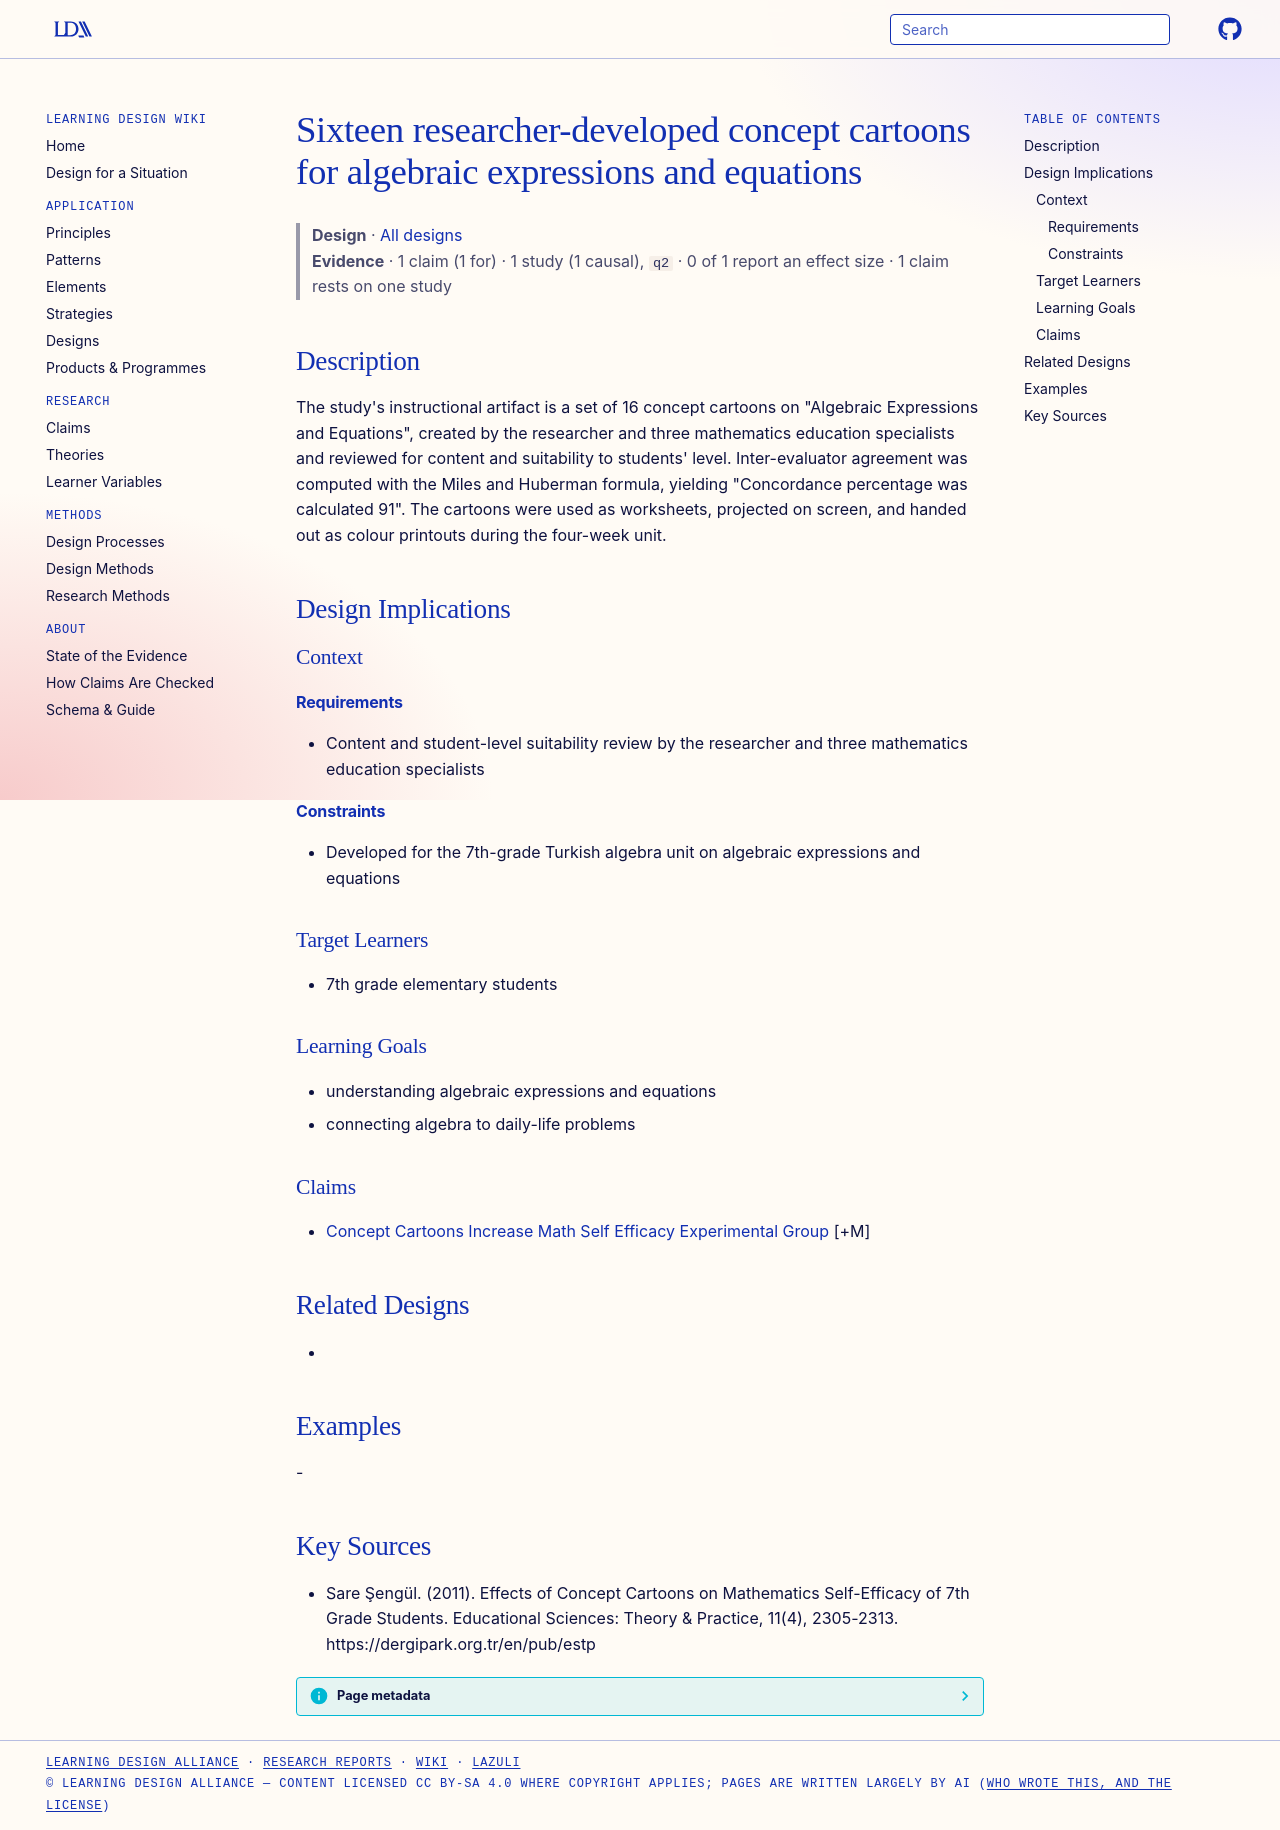

repository: Learning-Design-Alliance/learning-wiki · page: designs/sixteen-algebra-concept-cartoons/index.html · generator: mkdocs

---
type: design
id: sixteen-algebra-concept-cartoons
title: Sixteen researcher-developed concept cartoons for algebraic expressions and equations
description: "The study's instructional artifact is a set of 16 concept cartoons on \"Algebraic Expressions and Equations\", created by the researcher and three mathematics education specialists and reviewed for content and suitabili..."
status: review
generated:
  by: "process:settle-candidates"
  at: 2026-11-01
sources:
  - id: sare-şengül-2011
    resource: "https://dergipark.org.tr/en/pub/estp"
    title: "Sare Şengül. (2011). Effects of Concept Cartoons on Mathematics Self-Efficacy of 7th Grade Students. Educational Sciences: Theory & Practice, 11(4), 2305-2313. https://dergipark.org.tr/en/pub/estp"
    author: Sare Şengül
---

# Sixteen researcher-developed concept cartoons for algebraic expressions and equations

> **Design** · [All designs](index.md)
> **Evidence** · 1 claim (1 for) · 1 study (1 causal), `q2` · 0 of 1 report an effect size · 1 claim rests on one study

## Description
The study's instructional artifact is a set of 16 concept cartoons on "Algebraic Expressions and Equations", created by the researcher and three mathematics education specialists and reviewed for content and suitability to students' level. Inter-evaluator agreement was computed with the Miles and Huberman formula, yielding "Concordance percentage was calculated 91". The cartoons were used as worksheets, projected on screen, and handed out as colour printouts during the four-week unit.

## Design Implications

### Context
#### Requirements
- Content and student-level suitability review by the researcher and three mathematics education specialists
#### Constraints
- Developed for the 7th-grade Turkish algebra unit on algebraic expressions and equations

### Target Learners
- 7th grade elementary students

### Learning Goals
- understanding algebraic expressions and equations
- connecting algebra to daily-life problems

### Claims
- [Concept Cartoons Increase Math Self Efficacy Experimental Group](../claims/concept-cartoons-increase-math-self-efficacy-experimental-group.md) [+M]

## Related Designs
- 

## Examples
-

## Key Sources
- Sare Şengül. (2011). Effects of Concept Cartoons on Mathematics Self-Efficacy of 7th Grade Students. Educational Sciences: Theory & Practice, 11(4), 2305-2313. https://dergipark.org.tr/en/pub/estp
